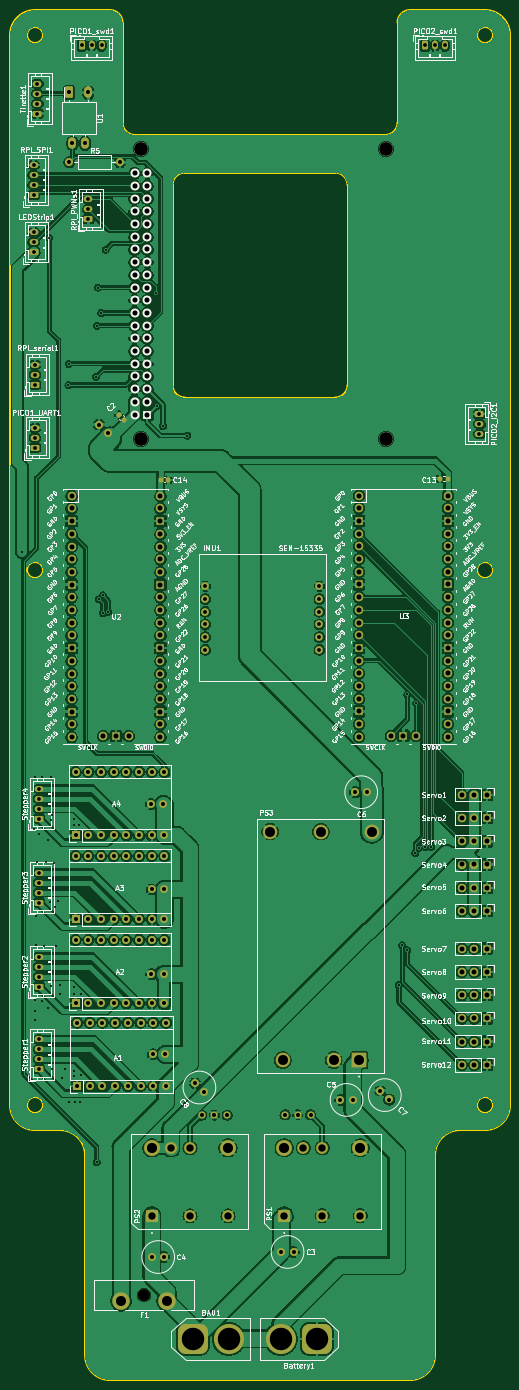
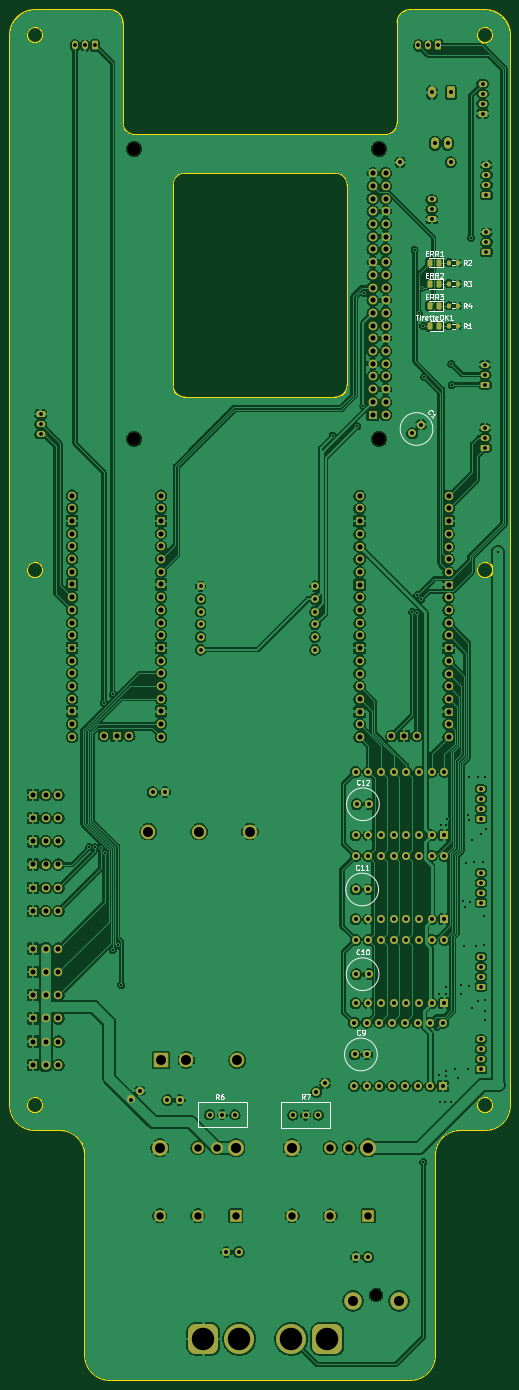
Circuit board: 11 layer files. Board 100.0 x 274.0 mm.
- bottom_copper: main_board_v2-B_Cu.gbr (632669 bytes)
- bottom_mask: main_board_v2-B_Mask.gbr (13800 bytes)
- paste: main_board_v2-B_Paste.gbr (1783 bytes)
- bottom_silk: main_board_v2-B_Silkscreen.gbr (25673 bytes)
- outline: main_board_v2-Edge_Cuts.gbr (3054 bytes)
- top_copper: main_board_v2-F_Cu.gbr (647032 bytes)
- top_mask: main_board_v2-F_Mask.gbr (13542 bytes)
- paste: main_board_v2-F_Paste.gbr (1540 bytes)
- top_silk: main_board_v2-F_Silkscreen.gbr (348178 bytes)
- drill: main_board_v2-NPTH.drl (484 bytes)
- drill: main_board_v2-PTH.drl (7211 bytes)

=== bottom_copper: main_board_v2-B_Cu.gbr (632669 bytes, source omitted) ===
=== bottom_mask: main_board_v2-B_Mask.gbr (13800 bytes, source omitted) ===
=== paste: main_board_v2-B_Paste.gbr (1783 bytes, source withheld) ===
=== bottom_silk: main_board_v2-B_Silkscreen.gbr (25673 bytes, source omitted) ===
=== outline: main_board_v2-Edge_Cuts.gbr ===
%TF.GenerationSoftware,KiCad,Pcbnew,7.0.8*%
%TF.CreationDate,2023-11-15T00:13:47+01:00*%
%TF.ProjectId,main_board_v2,6d61696e-5f62-46f6-9172-645f76322e6b,rev?*%
%TF.SameCoordinates,Original*%
%TF.FileFunction,Profile,NP*%
%FSLAX46Y46*%
G04 Gerber Fmt 4.6, Leading zero omitted, Abs format (unit mm)*
G04 Created by KiCad (PCBNEW 7.0.8) date 2023-11-15 00:13:47*
%MOMM*%
%LPD*%
G01*
G04 APERTURE LIST*
%TA.AperFunction,Profile*%
%ADD10C,0.350000*%
%TD*%
G04 APERTURE END LIST*
D10*
X259957615Y-276019185D02*
G75*
G03*
X254957600Y-271019185I-5000015J-15D01*
G01*
X251557600Y-52019200D02*
G75*
G03*
X251557600Y-52019200I-1600000J0D01*
G01*
X264957600Y-47019200D02*
X249957600Y-47019200D01*
X312457600Y-122019200D02*
X312457600Y-82019200D01*
X244957615Y-266019185D02*
G75*
G03*
X249957600Y-271019185I4999985J-15D01*
G01*
X269957600Y-72019200D02*
X319957600Y-72019200D01*
X309957600Y-79519200D02*
X279957600Y-79519200D01*
X279957600Y-79519200D02*
G75*
G03*
X277457600Y-82019200I0J-2500000D01*
G01*
X344957600Y-266019185D02*
X344957600Y-52019200D01*
X339957600Y-271019200D02*
G75*
G03*
X344957600Y-266019185I100J4999900D01*
G01*
X249957600Y-47019200D02*
G75*
G03*
X244957600Y-52019200I0J-5000000D01*
G01*
X339957600Y-271019185D02*
X334957600Y-271019185D01*
X329957600Y-276019185D02*
X329957600Y-316019185D01*
X267457600Y-49519200D02*
X267457600Y-69519200D01*
X341557600Y-266019185D02*
G75*
G03*
X341557600Y-266019185I-1600000J0D01*
G01*
X344957600Y-52019200D02*
G75*
G03*
X339957600Y-47019200I-5000000J0D01*
G01*
X259957600Y-276019185D02*
X259957600Y-316019185D01*
X334957600Y-271019200D02*
G75*
G03*
X329957600Y-276019185I100J-5000100D01*
G01*
X324957600Y-321019200D02*
G75*
G03*
X329957600Y-316019185I100J4999900D01*
G01*
X322457600Y-49519200D02*
X322457600Y-69519200D01*
X312457600Y-82019200D02*
G75*
G03*
X309957600Y-79519200I-2500000J0D01*
G01*
X259957615Y-316019185D02*
G75*
G03*
X264957600Y-321019185I4999985J-15D01*
G01*
X309957600Y-124519200D02*
G75*
G03*
X312457600Y-122019200I0J2500000D01*
G01*
X319957600Y-72019200D02*
G75*
G03*
X322457600Y-69519200I0J2500000D01*
G01*
X251557600Y-159019185D02*
G75*
G03*
X251557600Y-159019185I-1600000J0D01*
G01*
X244957600Y-52019200D02*
X244957600Y-266019185D01*
X324957600Y-47019200D02*
G75*
G03*
X322457600Y-49519200I0J-2500000D01*
G01*
X324957600Y-321019185D02*
X294957600Y-321019185D01*
X249957600Y-271019185D02*
X254957600Y-271019185D01*
X279957600Y-124519200D02*
X309957600Y-124519200D01*
X341557600Y-159019185D02*
G75*
G03*
X341557600Y-159019185I-1600000J0D01*
G01*
X251557600Y-266019185D02*
G75*
G03*
X251557600Y-266019185I-1600000J0D01*
G01*
X277457600Y-82019200D02*
X277457600Y-122019200D01*
X267457600Y-69519200D02*
G75*
G03*
X269957600Y-72019200I2500000J0D01*
G01*
X267457600Y-49519200D02*
G75*
G03*
X264957600Y-47019200I-2500000J0D01*
G01*
X277457600Y-122019200D02*
G75*
G03*
X279957600Y-124519200I2500000J0D01*
G01*
X264957600Y-321019185D02*
X294957600Y-321019185D01*
X341557600Y-52019200D02*
G75*
G03*
X341557600Y-52019200I-1600000J0D01*
G01*
X339957600Y-47019200D02*
X324957600Y-47019200D01*
M02*

=== top_copper: main_board_v2-F_Cu.gbr (647032 bytes, source omitted) ===
=== top_mask: main_board_v2-F_Mask.gbr (13542 bytes, source omitted) ===
=== paste: main_board_v2-F_Paste.gbr (1540 bytes, source withheld) ===
=== top_silk: main_board_v2-F_Silkscreen.gbr (348178 bytes, source omitted) ===
=== drill: main_board_v2-NPTH.drl ===
M48
; DRILL file {KiCad 7.0.8} date Wed Nov 15 00:13:50 2023
; FORMAT={-:-/ absolute / inch / decimal}
; #@! TF.CreationDate,2023-11-15T00:13:50+01:00
; #@! TF.GenerationSoftware,Kicad,Pcbnew,7.0.8
; #@! TF.FileFunction,NonPlated,1,2,NPTH
FMAT,2
INCH
; #@! TA.AperFunction,NonPlated,NPTH,ComponentDrill
T1C0.0945
; #@! TA.AperFunction,NonPlated,NPTH,ComponentDrill
T2C0.1083
%
G90
G05
T1
X10.6989Y-11.9678
T2
X10.6742Y-2.9442
X10.6742Y-5.2277
X12.6034Y-2.9442
X12.6034Y-5.2277
T0
M30

=== drill: main_board_v2-PTH.drl (7211 bytes, source omitted) ===
